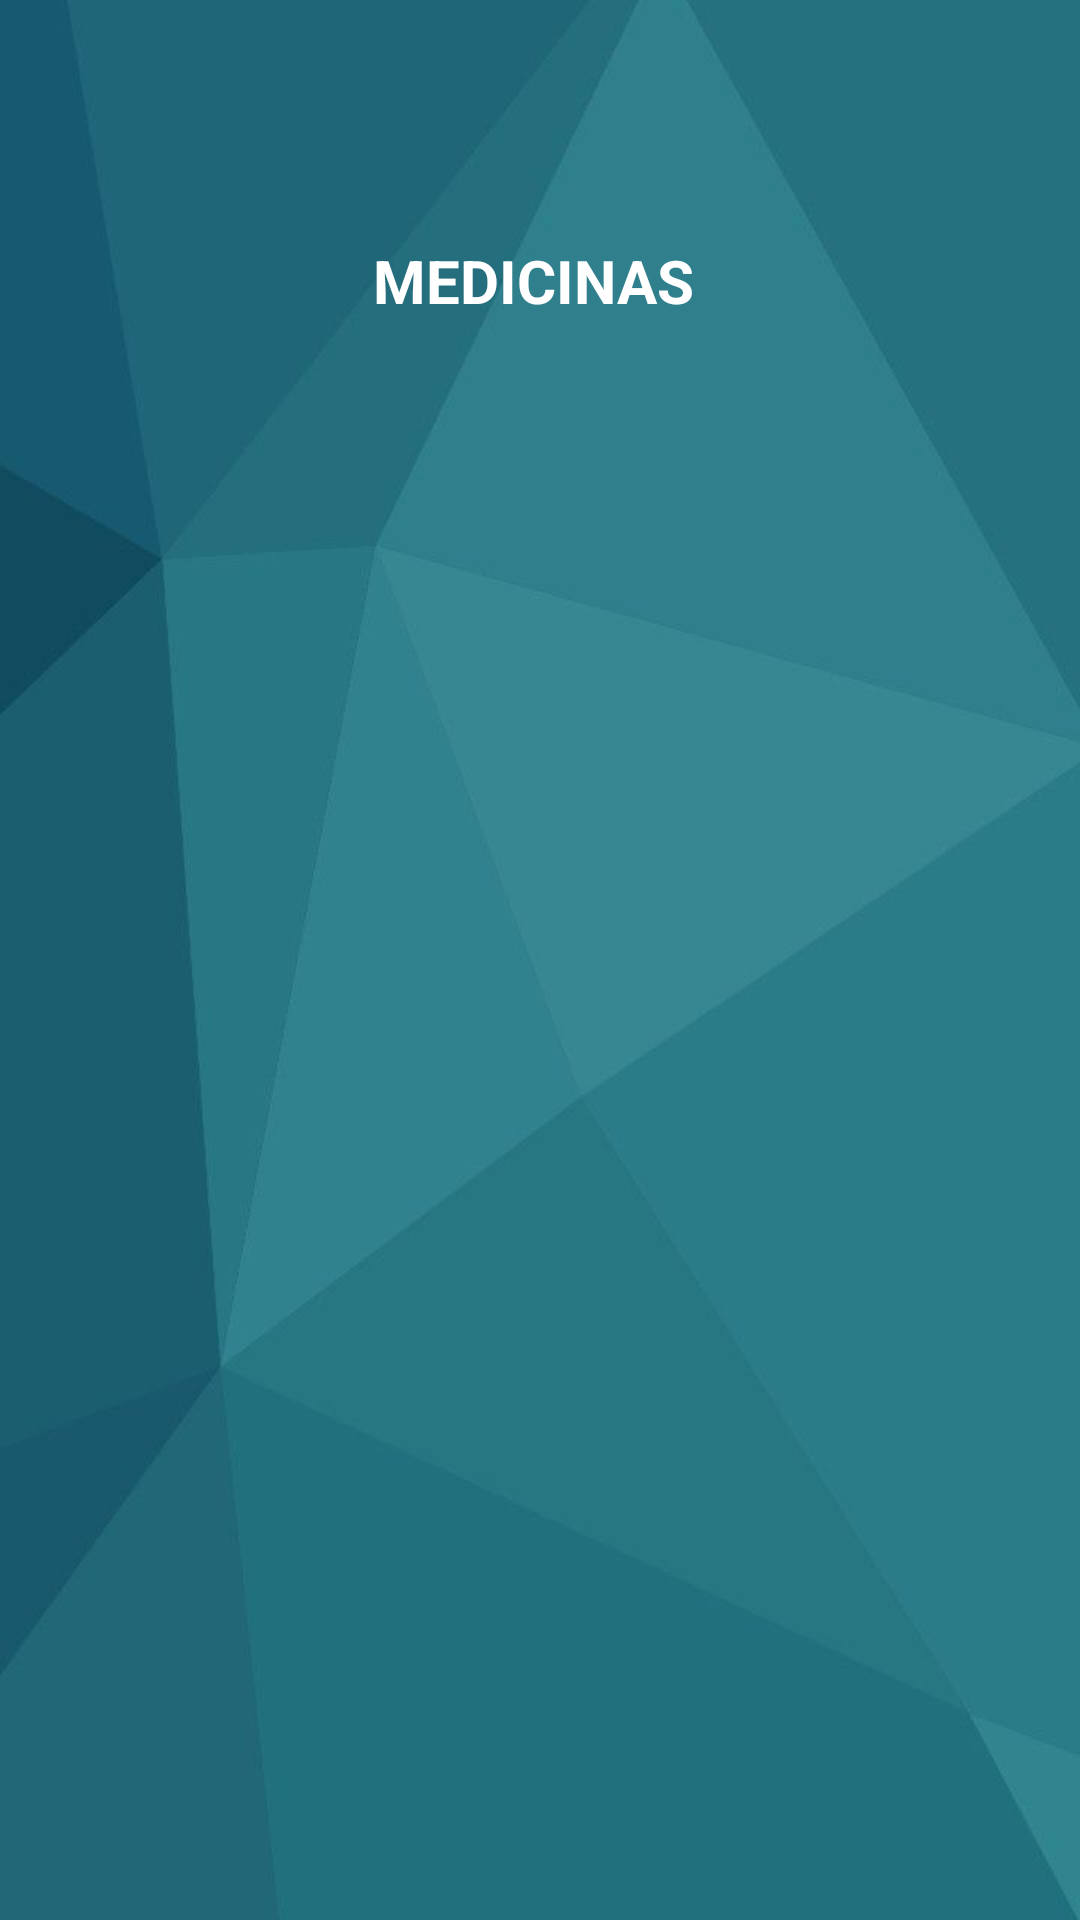

Produce the Android XML layout that renders to this screen, including the resource entries it uses.
<!-- AndroidManifest.xml: application theme Theme.Proyecto_Hospital -->
<!-- res/layout/activity_listar_medicina.xml -->
<?xml version="1.0" encoding="utf-8"?>
<androidx.constraintlayout.widget.ConstraintLayout
    xmlns:android="http://schemas.android.com/apk/res/android"
    xmlns:app="http://schemas.android.com/apk/res-auto"
    xmlns:tools="http://schemas.android.com/tools"
    android:layout_width="match_parent"
    android:layout_height="match_parent"
    android:background="@drawable/fondo_registrtar"
    tools:context=".listar_medicina">

    <TextView
        android:id="@+id/textView"
        android:layout_width="116dp"
        android:layout_height="37dp"
        android:layout_marginStart="30dp"
        android:layout_marginTop="80dp"
        android:text="MEDICINAS"
        android:textColor="@color/white"
        android:textSize="20sp"
        android:textStyle="bold"
        app:layout_constraintEnd_toEndOf="parent"
        app:layout_constraintHorizontal_bias="0.441"
        app:layout_constraintStart_toStartOf="parent"
        app:layout_constraintTop_toTopOf="parent" />

    <androidx.recyclerview.widget.RecyclerView
        android:id="@+id/lst1"
        android:layout_width="350dp"
        android:layout_height="510dp"
        android:layout_marginTop="0dp"
        android:divider="@android:color/transparent"
        android:dividerHeight="10dp"
        android:scrollbars="vertical"
        app:layout_constraintBottom_toBottomOf="parent"
        app:layout_constraintEnd_toEndOf="parent"
        app:layout_constraintHorizontal_bias="0.491"
        app:layout_constraintStart_toStartOf="parent"
        app:layout_constraintTop_toBottomOf="@id/textView"
        app:layout_constraintVertical_bias="0.329"
        tools:listitem="@layout/list_item_medicina" />
</androidx.constraintlayout.widget.ConstraintLayout>
<!-- res/layout/list_item_medicina.xml (included above) -->
<?xml version="1.0" encoding="utf-8"?>
<androidx.cardview.widget.CardView
    xmlns:android="http://schemas.android.com/apk/res/android"
    xmlns:app="http://schemas.android.com/apk/res-auto"
    android:layout_marginStart="12dp"
    android:layout_marginEnd="12dp"
    android:layout_marginVertical="10dp"
    android:id="@+id/main_container"
    app:cardCornerRadius="20dp"
    app:cardElevation="8dp"
    android:layout_width="match_parent"
    android:layout_height="wrap_content">

    <androidx.constraintlayout.widget.ConstraintLayout
        android:layout_width="match_parent"
        android:layout_height="wrap_content">

        <com.google.android.material.imageview.ShapeableImageView
            android:id="@+id/listImage"
            android:layout_width="79dp"
            android:layout_height="87dp"
            android:layout_marginStart="10dp"
            android:layout_marginTop="10dp"
            android:layout_marginBottom="10dp"
            android:scaleType="fitCenter"
            android:src="@drawable/user"
            app:layout_constraintStart_toStartOf="parent"
            app:layout_constraintTop_toTopOf="parent"
            app:layout_constraintBottom_toBottomOf="parent" />

        <TextView
            android:id="@+id/nombre"
            android:layout_width="0dp"
            android:layout_height="wrap_content"
            android:layout_marginStart="16dp"
            android:layout_marginEnd="10dp"
            android:layout_marginTop="10dp"
            android:text="Nombre"
            android:textColor="@color/teal"
            android:textStyle="bold"
            android:textSize="20sp"
            app:layout_constraintStart_toEndOf="@id/listImage"
            app:layout_constraintTop_toTopOf="@id/listImage"
            app:layout_constraintEnd_toEndOf="parent"
            app:layout_constraintBottom_toBottomOf="@id/listImage" />

    </androidx.constraintlayout.widget.ConstraintLayout>
</androidx.cardview.widget.CardView>
<!-- resources referenced by this layout -->
<resources>
  <color name="teal">#009688</color>
  <color name="white">#FFFFFFFF</color>
  <!-- drawable fondo_registrtar: jpeg bitmap (drawable, 14205 bytes) -->
  <style name="Theme.Proyecto_Hospital" parent="Base.Theme.Proyecto_Hospital">
          <item name="android:windowFullscreen">true</item>
          
      </style>
  <style name="Base.Theme.Proyecto_Hospital" parent="Theme.MaterialComponents.DayNight.NoActionBar">
          
      </style>
</resources>
